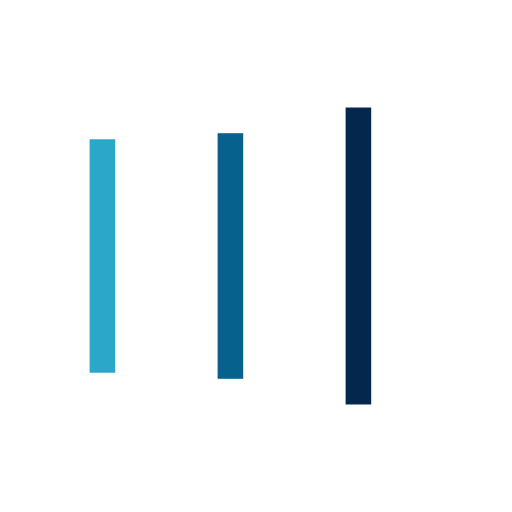
t = 0.00 s
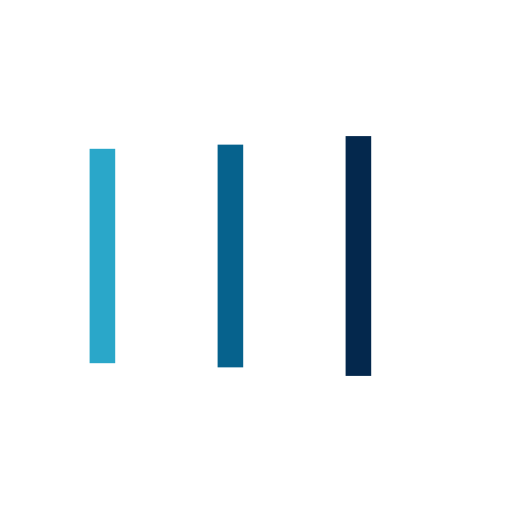
t = 0.14 s
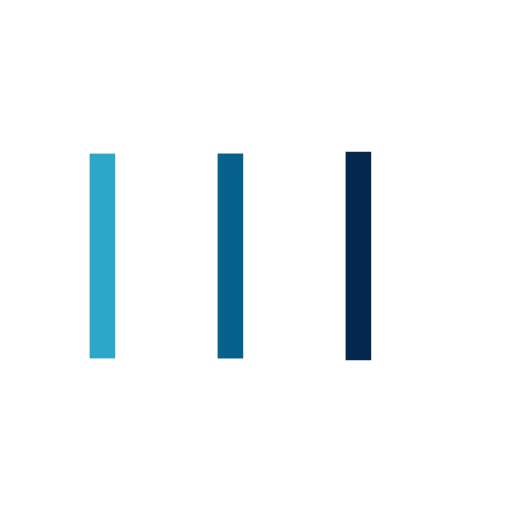
t = 0.42 s
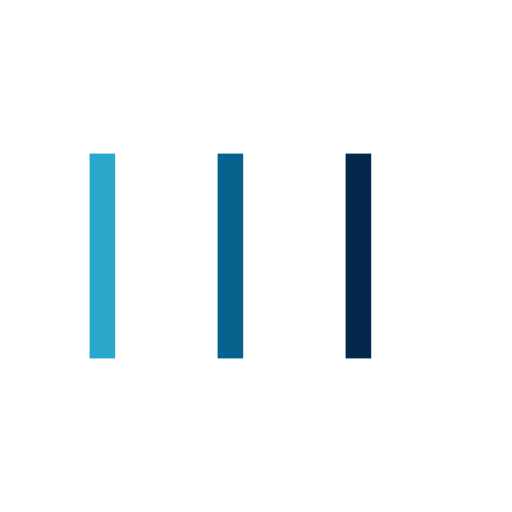
t = 0.56 s
t = 0.69 s: frame unchanged from t = 0.56 s, image omitted
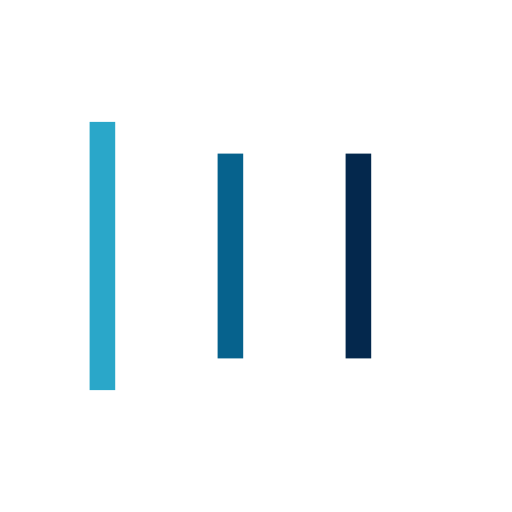
t = 0.97 s

The animated SVG that drew these frames (rendered in a browser with its animation timeline set to each time). Animation: 6 SMIL elements (animate=6); one cycle of 1.11 s, repeats indefinitely.

<?xml version="1.0" encoding="utf-8"?>
<svg xmlns="http://www.w3.org/2000/svg" xmlns:xlink="http://www.w3.org/1999/xlink" style="margin: auto; background: none; display: block; shape-rendering: auto; animation-play-state: running; animation-delay: 0s;" width="200px" height="200px" viewBox="0 0 100 100" preserveAspectRatio="xMidYMid">
<rect x="17.5" y="30" width="5" height="10" fill="#2aa7c9" style="animation-play-state: running; animation-delay: 0s;">
  <animate attributeName="y" repeatCount="indefinite" dur="1.1111111111111112s" calcMode="spline" keyTimes="0;0.5;1" values="18;30;30" keySplines="0 0.5 0.5 1;0 0.5 0.5 1" begin="-0.22222222222222224s" style="animation-play-state: running; animation-delay: 0s;"></animate>
  <animate attributeName="height" repeatCount="indefinite" dur="1.1111111111111112s" calcMode="spline" keyTimes="0;0.5;1" values="64;40;40" keySplines="0 0.5 0.5 1;0 0.5 0.5 1" begin="-0.22222222222222224s" style="animation-play-state: running; animation-delay: 0s;"></animate>
</rect>
<rect x="42.5" y="30" width="5" height="10" fill="#06628d" style="animation-play-state: running; animation-delay: 0s;">
  <animate attributeName="y" repeatCount="indefinite" dur="1.1111111111111112s" calcMode="spline" keyTimes="0;0.5;1" values="20.999999999999996;30;30" keySplines="0 0.5 0.5 1;0 0.5 0.5 1" begin="-0.11111111111111112s" style="animation-play-state: running; animation-delay: 0s;"></animate>
  <animate attributeName="height" repeatCount="indefinite" dur="1.1111111111111112s" calcMode="spline" keyTimes="0;0.5;1" values="58.00000000000001;40;40" keySplines="0 0.5 0.5 1;0 0.5 0.5 1" begin="-0.11111111111111112s" style="animation-play-state: running; animation-delay: 0s;"></animate>
</rect>
<rect x="67.5" y="30" width="5" height="10" fill="#04284d" style="animation-play-state: running; animation-delay: 0s;">
  <animate attributeName="y" repeatCount="indefinite" dur="1.1111111111111112s" calcMode="spline" keyTimes="0;0.5;1" values="20.999999999999996;30;30" keySplines="0 0.5 0.5 1;0 0.5 0.5 1" style="animation-play-state: running; animation-delay: 0s;"></animate>
  <animate attributeName="height" repeatCount="indefinite" dur="1.1111111111111112s" calcMode="spline" keyTimes="0;0.5;1" values="58.00000000000001;40;40" keySplines="0 0.5 0.5 1;0 0.5 0.5 1" style="animation-play-state: running; animation-delay: 0s;"></animate>
</rect>
<!-- [ldio] generated by https://loading.io/ --></svg>